Run: headless pygame with SDL's dummy video driver; simulated clock (each Clock.tick advances the game by its frame time, no real sleeping); random seed 0; keys injected as events and as key.get_pressed() state; no mouse input.
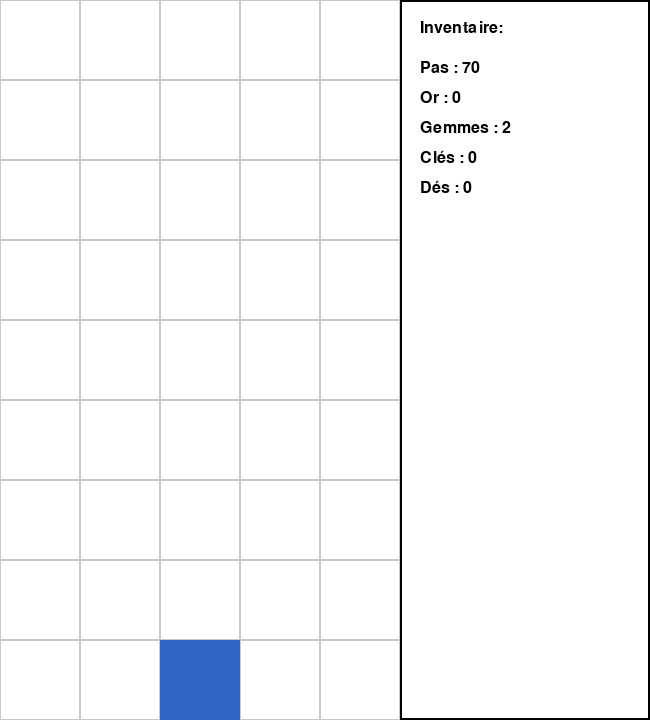
Frame 1 of 4 · flips 1–60 · no input
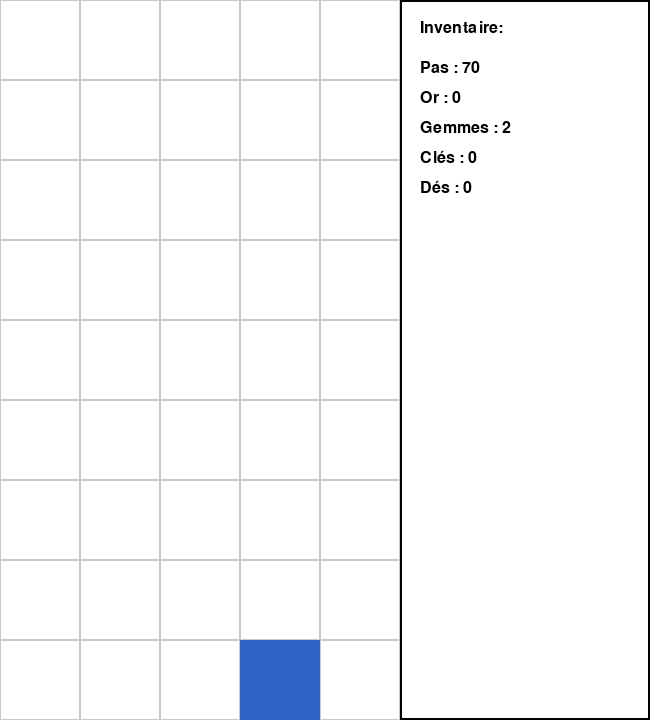
Frame 2 of 4 · flips 61–180 · tapped SPACE, RETURN · held RIGHT (→), D
Frame 3 of 4 · flips 181–300 · held DOWN (↓), S · screen unchanged from frame 2, image omitted
Frame 4 of 4 · flips 301–420 · held LEFT (←), A, UP (↑), W · screen unchanged from frame 3, image omitted

The pygame program that drew these frames:

import pygame
import sys

# Initialisation
pygame.init()

# Dimensions optimisées pour des carrés parfaits et fenêtre verticale
GRID_ROWS, GRID_COLS = 9, 5    # grille 9 x 5 (9 lignes, 5 colonnes)
CELL_SIZE = 80                  # Taille d'une case (carrés de 80x80 pixels - parfait pour images)
GAME_WIDTH = GRID_COLS * CELL_SIZE  # Zone de jeu = 5 * 80 = 400px
INFO_WIDTH = 250                # Zone d'infos = 250px (plus compacte)
WIDTH = GAME_WIDTH + INFO_WIDTH # Largeur totale = 400 + 250 = 650px
HEIGHT = GRID_ROWS * CELL_SIZE  # Hauteur = 9 * 80 = 720px

WIN = pygame.display.set_mode((WIDTH, HEIGHT))
pygame.display.set_caption("Blue Prince")

# Couleurs
WHITE = (255, 255, 255)
BLACK = (0, 0, 0)
GREY = (200, 200, 200)
BLUE = (50, 100, 200)

# Taille d'une case (carrés parfaits)
cell_w = CELL_SIZE
cell_h = CELL_SIZE

# Police
font = pygame.font.SysFont("arial", 24)

# Position du joueur - démarrage au centre bas
pos_actuelle = [2, 8]  # [colonne, ligne] - milieu de la ligne du bas (colonne 2/5, ligne 8/9)

def draw_window():
    WIN.fill(WHITE)

    # === Grille du manoir ===
    for row in range(GRID_ROWS):
        for col in range(GRID_COLS):
            rect = pygame.Rect(col * cell_w, row * cell_h, cell_w, cell_h)
            pygame.draw.rect(WIN, GREY, rect, 1)
#ghhs
    # Case du joueur
    rect_courant = pygame.Rect(pos_actuelle[0] * cell_w, pos_actuelle[1] * cell_h, cell_w, cell_h)
    pygame.draw.rect(WIN, BLUE, rect_courant)

    # === Zone d'infos ===
    pygame.draw.rect(WIN, BLACK, (GAME_WIDTH, 0, INFO_WIDTH, HEIGHT), 2)

    # Texte inventaire
    text = font.render("Inventaire:", True, BLACK)
    WIN.blit(text, (GAME_WIDTH + 20, 20))

    info_lines = [
        "Pas : 70",
        "Or : 0", 
        "Gemmes : 2",
        "Clés : 0",
        "Dés : 0"
    ]
    for i, line in enumerate(info_lines):
        txt = font.render(line, True, BLACK)
        WIN.blit(txt, (GAME_WIDTH + 20, 60 + i * 30))


    pygame.display.update()

def main():
    clock = pygame.time.Clock()
    while True:
        clock.tick(30)

        for event in pygame.event.get():
            if event.type == pygame.QUIT:
                pygame.quit()
                sys.exit()
            elif event.type == pygame.KEYDOWN:
                if event.key == pygame.K_z and pos_actuelle[1] > 0:
                    pos_actuelle[1] -= 1
                elif event.key == pygame.K_q and pos_actuelle[0] > 0:
                    pos_actuelle[0] -= 1
                elif event.key == pygame.K_s and pos_actuelle[1] < GRID_ROWS - 1:
                    pos_actuelle[1] += 1
                elif event.key == pygame.K_d and pos_actuelle[0] < GRID_COLS - 1:
                    pos_actuelle[0] += 1

        draw_window()

if __name__ == "__main__":
    main()
